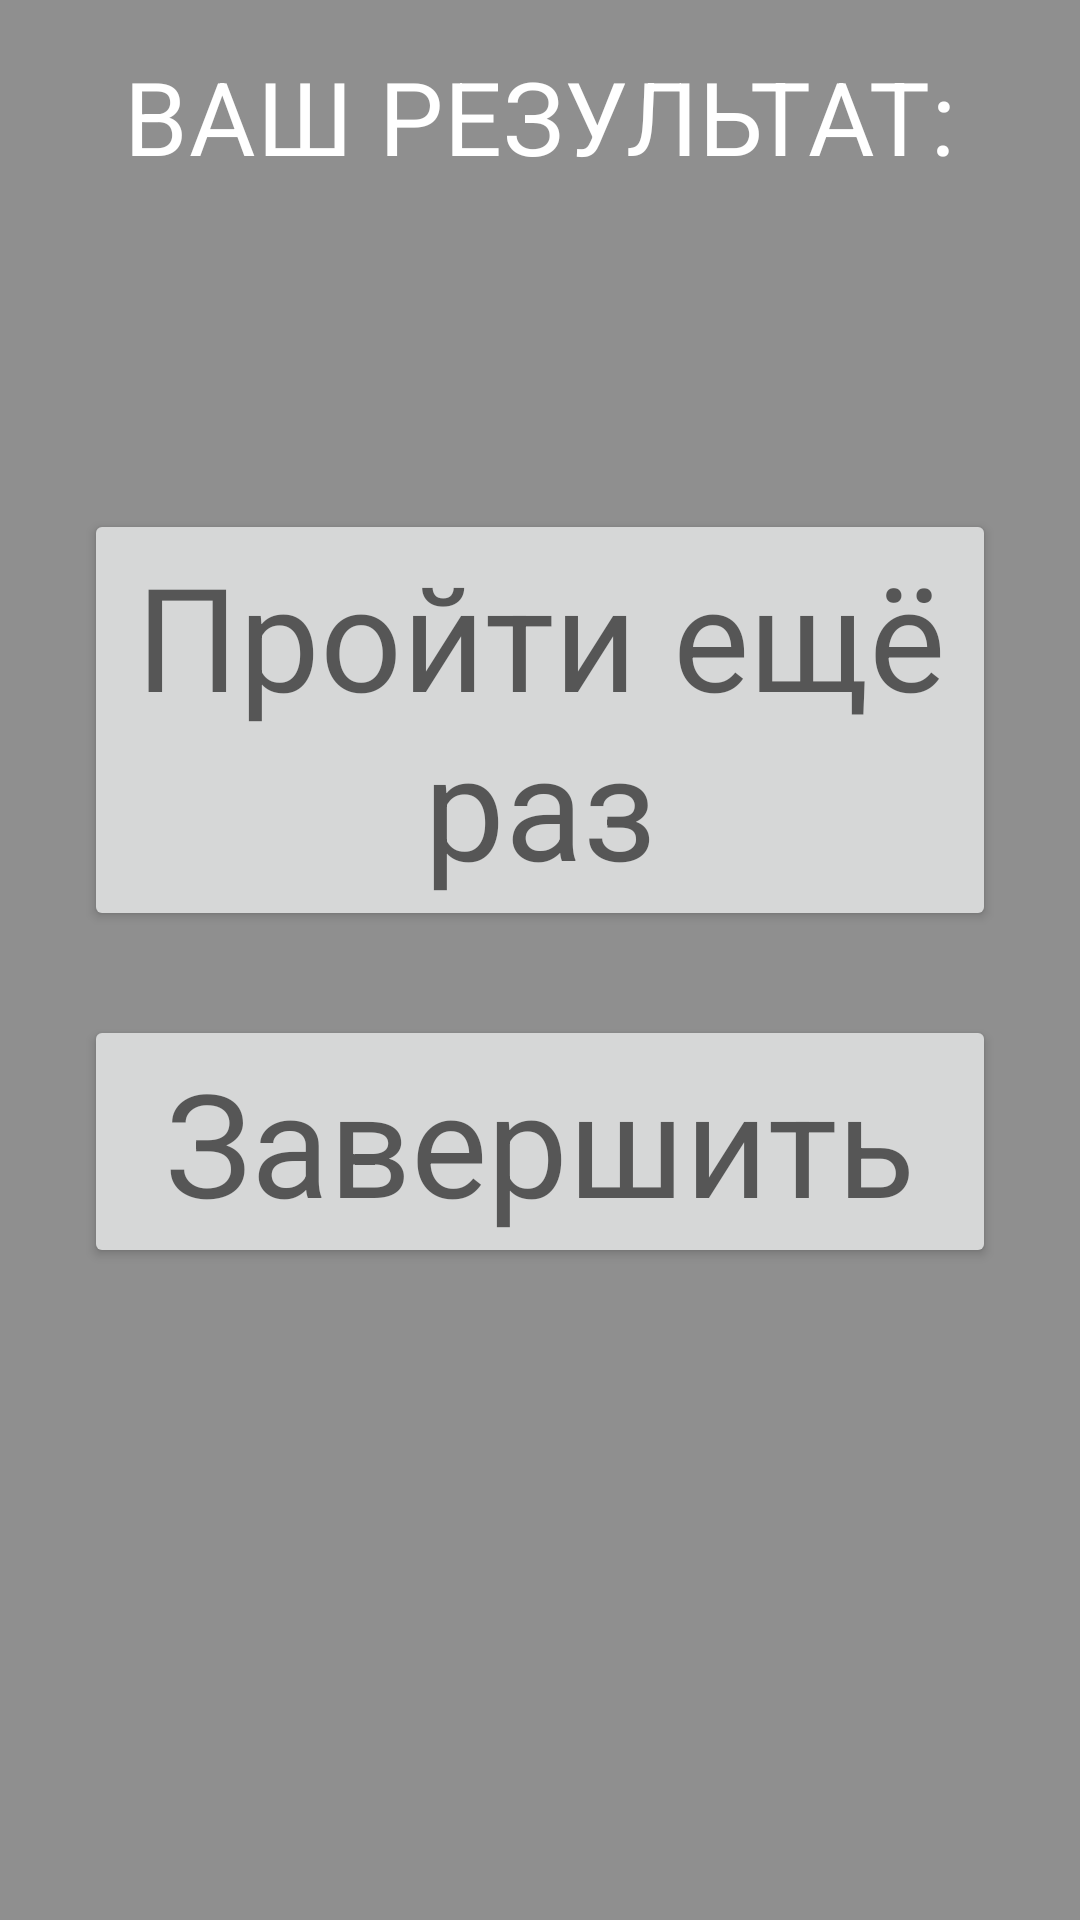

Layout XML and referenced resources for this Android screen:
<!-- AndroidManifest.xml: application theme Theme.EnglishLearning -->
<!-- res/layout/fragment_test_result.xml -->
<?xml version="1.0" encoding="utf-8"?>
<layout xmlns:android="http://schemas.android.com/apk/res/android"
    xmlns:app="http://schemas.android.com/apk/res-auto">

    <data>
        <variable
            name="result"
            type="String" />
    </data>

    <androidx.constraintlayout.widget.ConstraintLayout
        android:layout_width="match_parent"
        android:layout_height="match_parent"
        android:background="@color/grey_for_button">

        <TextView
            android:id="@+id/our_result_text"
            android:layout_width="match_parent"
            android:layout_height="wrap_content"
            android:text="@string/our_result"
            android:textAlignment="center"
            android:textAppearance="@style/TextAppearance.MaterialComponents.Headline4"
            android:textColor="@color/white"
            app:layout_constraintStart_toStartOf="parent"
            app:layout_constraintEnd_toEndOf="parent"
            app:layout_constraintTop_toTopOf="parent"
            android:layout_marginTop="@dimen/main_margin" />

        <TextView
            android:id="@+id/result_text"
            android:layout_width="match_parent"
            android:layout_height="wrap_content"
            android:text="@{result}"
            android:textColor="@color/white"
            android:textAlignment="center"
            android:textAppearance="@style/TextAppearance.MaterialComponents.Headline3"
            android:layout_margin="@dimen/main_margin"
            app:layout_constraintStart_toStartOf="parent"
            app:layout_constraintEnd_toEndOf="parent"
            app:layout_constraintTop_toBottomOf="@+id/our_result_text"/>

        <androidx.constraintlayout.widget.Guideline
            android:id="@+id/guideline_start"
            android:layout_width="wrap_content"
            android:layout_height="wrap_content"
            android:orientation="vertical"
            app:layout_constraintGuide_begin="@dimen/margin_guide" />

        <androidx.constraintlayout.widget.Guideline
            android:id="@+id/guideline_end"
            android:layout_width="wrap_content"
            android:layout_height="wrap_content"
            android:orientation="vertical"
            app:layout_constraintGuide_end="@dimen/margin_guide" />

        <Button
            android:id="@+id/try_again"
            android:layout_width="0dp"
            android:layout_height="wrap_content"
            android:text="@string/tyr_again"
            android:textAlignment="center"
            android:textAppearance="@style/TextAppearance.MaterialComponents.Headline3"
            app:layout_constraintTop_toBottomOf="@+id/result_text"
            app:layout_constraintStart_toStartOf="@id/guideline_start"
            app:layout_constraintEnd_toEndOf="@id/guideline_end"
            android:layout_marginTop="@dimen/margin_guide"/>


        <Button
            android:id="@+id/end"
            android:layout_width="0dp"
            android:layout_height="wrap_content"
            android:text="@string/end"
            android:textAlignment="center"
            android:textAppearance="@style/TextAppearance.MaterialComponents.Headline3"
            app:layout_constraintTop_toBottomOf="@+id/try_again"
            app:layout_constraintStart_toStartOf="@id/guideline_start"
            app:layout_constraintEnd_toEndOf="@id/guideline_end"
            android:layout_marginTop="@dimen/margin_guide"/>



    </androidx.constraintlayout.widget.ConstraintLayout>
</layout>
<!-- resources referenced by this layout -->
<resources>
  <color name="grey_for_button">#8F8F8F</color>
  <color name="white">#FFFFFFFF</color>
  <dimen name="main_margin">16dp</dimen>
  <dimen name="margin_guide">28dp</dimen>
  <string name="end">Завершить</string>
  <string name="our_result">ВАШ РЕЗУЛЬТАТ:</string>
  <string name="tyr_again">Пройти ещё раз</string>
  <style name="Theme.EnglishLearning" parent="Theme.MaterialComponents.DayNight.NoActionBar">
          
          <item name="colorPrimary">@color/purple_500</item>
          <item name="colorPrimaryVariant">@color/grey_for_back</item>
          <item name="colorOnPrimary">@color/white</item>
          
          <item name="colorSecondary">@color/teal_200</item>
          <item name="colorSecondaryVariant">@color/teal_700</item>
          <item name="colorOnSecondary">@color/black</item>
          
          <item name="android:statusBarColor" tools:targetApi="l">?attr/colorPrimaryVariant</item>
          
          <item name="materialButtonStyle">@style/GreyButton</item>
          <item name="fontFamily">@font/comic_sans_ms</item>
      </style>
  <color name="purple_500">#FF6200EE</color>
  <color name="grey_for_back">#C3C3C3</color>
  <color name="teal_200">#FF03DAC5</color>
  <color name="teal_700">#FF018786</color>
  <color name="black">#FF000000</color>
  <style name="GreyButton" parent="Widget.MaterialComponents.Button">
          <item name="backgroundTint">@color/grey_for_back</item>
          <item name="cornerRadius">15dp</item>
      </style>
</resources>
